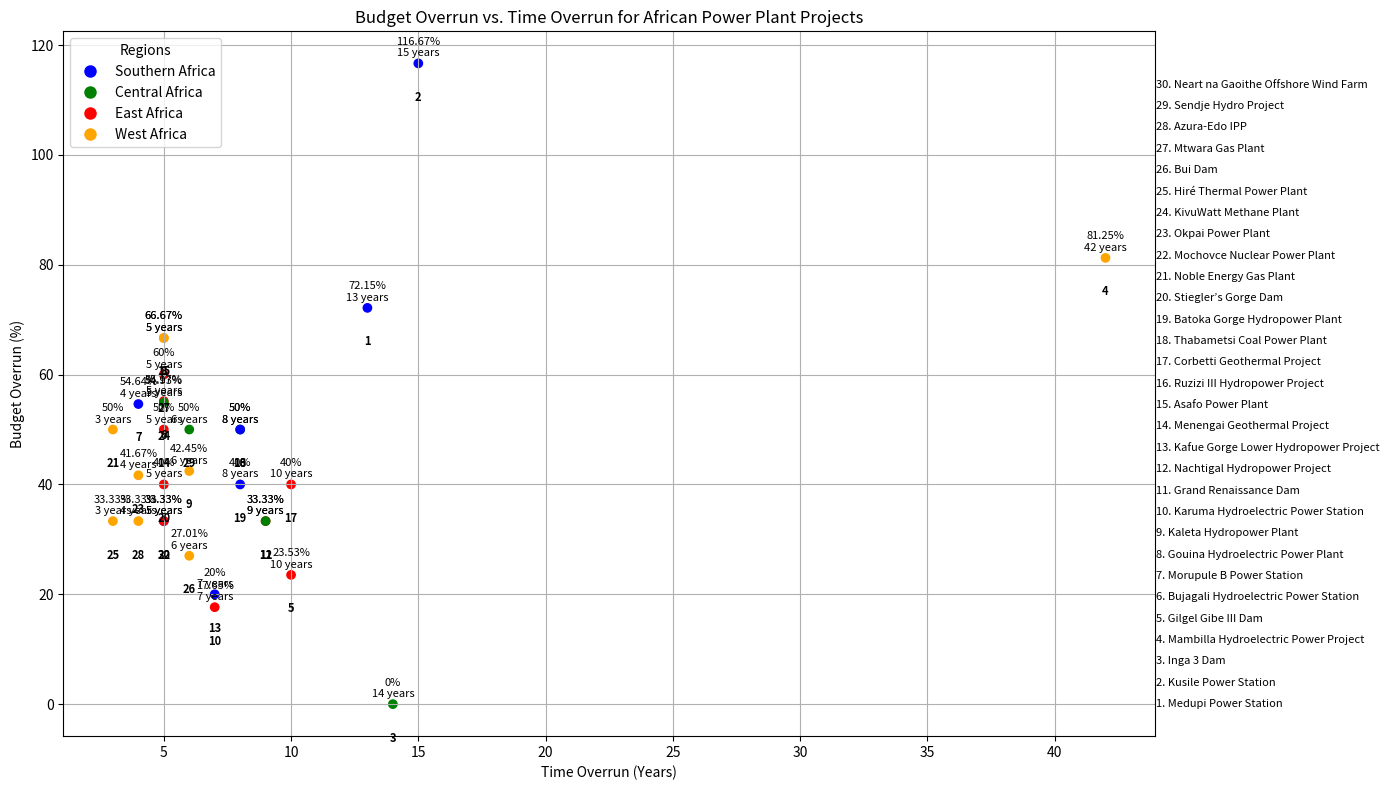

Reproduce this figure in Python.
import matplotlib.pyplot as plt

# List of projects with their budget overruns, timelines, and regions
projects = [
    {"name": "Medupi Power Station", "budget_overrun": 72.15, "start": 2007, "end": 2020, "region": "Southern Africa"},
    {"name": "Kusile Power Station", "budget_overrun": 116.67, "start": 2008, "end": 2023, "region": "Southern Africa"},
    {"name": "Inga 3 Dam", "budget_overrun": 0, "start": 2010, "end": None, "region": "Central Africa"},
    {"name": "Mambilla Hydroelectric Power Project", "budget_overrun": 81.25, "start": 1982, "end": None, "region": "West Africa"},
    {"name": "Gilgel Gibe III Dam", "budget_overrun": 23.53, "start": 2006, "end": 2016, "region": "East Africa"},
    {"name": "Bujagali Hydroelectric Power Station", "budget_overrun": 55.17, "start": 2007, "end": 2012, "region": "East Africa"},
    {"name": "Morupule B Power Station", "budget_overrun": 54.64, "start": 2008, "end": 2012, "region": "Southern Africa"},
    {"name": "Gouina Hydroelectric Power Plant", "budget_overrun": 66.67, "start": 2013, "end": 2018, "region": "West Africa"},
    {"name": "Kaleta Hydropower Plant", "budget_overrun": 42.45, "start": 2009, "end": 2015, "region": "West Africa"},
    {"name": "Karuma Hydroelectric Power Station", "budget_overrun": 17.65, "start": 2013, "end": 2020, "region": "East Africa"},
    {"name": "Grand Renaissance Dam", "budget_overrun": 33.33, "start": 2011, "end": 2020, "region": "East Africa"},
    {"name": "Nachtigal Hydropower Project", "budget_overrun": 33.33, "start": 2014, "end": 2023, "region": "Central Africa"},
    {"name": "Kafue Gorge Lower Hydropower Project", "budget_overrun": 20, "start": 2015, "end": 2022, "region": "Southern Africa"},
    {"name": "Menengai Geothermal Project", "budget_overrun": 50, "start": 2011, "end": 2016, "region": "East Africa"},
    {"name": "Asafo Power Plant", "budget_overrun": 66.67, "start": 2010, "end": 2015, "region": "West Africa"},
    {"name": "Ruzizi III Hydropower Project", "budget_overrun": 50, "start": 2014, "end": 2022, "region": "Central Africa"},
    {"name": "Corbetti Geothermal Project", "budget_overrun": 40, "start": 2014, "end": 2024, "region": "East Africa"},
    {"name": "Thabametsi Coal Power Plant", "budget_overrun": 50, "start": 2015, "end": 2023, "region": "Southern Africa"},
    {"name": "Batoka Gorge Hydropower Plant", "budget_overrun": 40, "start": 2014, "end": 2022, "region": "Southern Africa"},
    {"name": "Stiegler’s Gorge Dam", "budget_overrun": 40, "start": 2018, "end": 2023, "region": "East Africa"},
    {"name": "Noble Energy Gas Plant", "budget_overrun": 50, "start": 2012, "end": 2015, "region": "West Africa"},
    {"name": "Mochovce Nuclear Power Plant", "budget_overrun": 33.33, "start": 2011, "end": 2016, "region": "Southern Africa"},
    {"name": "Okpai Power Plant", "budget_overrun": 41.67, "start": 2001, "end": 2005, "region": "West Africa"},
    {"name": "KivuWatt Methane Plant", "budget_overrun": 54.93, "start": 2010, "end": 2015, "region": "Central Africa"},
    {"name": "Hiré Thermal Power Plant", "budget_overrun": 33.33, "start": 2014, "end": 2017, "region": "West Africa"},
    {"name": "Bui Dam", "budget_overrun": 27.01, "start": 2007, "end": 2013, "region": "West Africa"},
    {"name": "Mtwara Gas Plant", "budget_overrun": 60, "start": 2009, "end": 2014, "region": "East Africa"},
    {"name": "Azura-Edo IPP", "budget_overrun": 33.33, "start": 2014, "end": 2018, "region": "West Africa"},
    {"name": "Sendje Hydro Project", "budget_overrun": 50, "start": 2012, "end": 2018, "region": "Central Africa"},
    {"name": "Neart na Gaoithe Offshore Wind Farm", "budget_overrun": 33.33, "start": 2015, "end": 2020, "region": "East Africa"}
]

# Extract data for plotting
x = [(proj["end"] - proj["start"]) if proj["end"] else (2024 - proj["start"]) for proj in projects]
y = [proj["budget_overrun"] for proj in projects]
names = [proj["name"] for proj in projects]
regions = [proj["region"] for proj in projects]

# Define colors for regions
colors = {
    "Southern Africa": "blue",
    "Central Africa": "green",
    "East Africa": "red",
    "West Africa": "orange"
}
colors_for_projects = [colors[proj["region"]] for proj in projects]

# Create scatter plot
plt.figure(figsize=(14, 8))
scatter = plt.scatter(x, y, c=colors_for_projects)

# Annotate each point with the project name and budget overrun percentage
for i, (name, budget_overrun, time_overrun) in enumerate(zip(names, y, x)):
    plt.annotate(f'{budget_overrun}%\n{time_overrun} years', (x[i], y[i]), textcoords="offset points", xytext=(0,5), ha='center', fontsize=8)

# Number each point for identification
for i, name in enumerate(names):
    plt.text(x[i], y[i] - 5, str(i+1), ha='center', va='top', fontsize=8, fontweight='bold')

# Calculate vertical spacing for project names on the right
total_height = max(y) - min(y)
num_projects = len(names)
vertical_spacing = total_height / num_projects if num_projects > 0 else 1

# Add project names outside the plot
right_offset = max(x) + 2  # Offset for placing text on the right
for i, name in enumerate(names):
    plt.text(right_offset, min(y) + i * vertical_spacing, str(i+1) + ". " + name, fontsize=8, verticalalignment='center')

# Create a legend for regions
handles = [plt.Line2D([0], [0], marker='o', color='w', markerfacecolor=color, markersize=10) for color in colors.values()]
labels = colors.keys()
plt.legend(handles, labels, title="Regions", loc='upper left')

plt.xlabel('Time Overrun (Years)')
plt.ylabel('Budget Overrun (%)')
plt.title('Budget Overrun vs. Time Overrun for African Power Plant Projects')
plt.grid(True)
plt.tight_layout()
plt.show()
